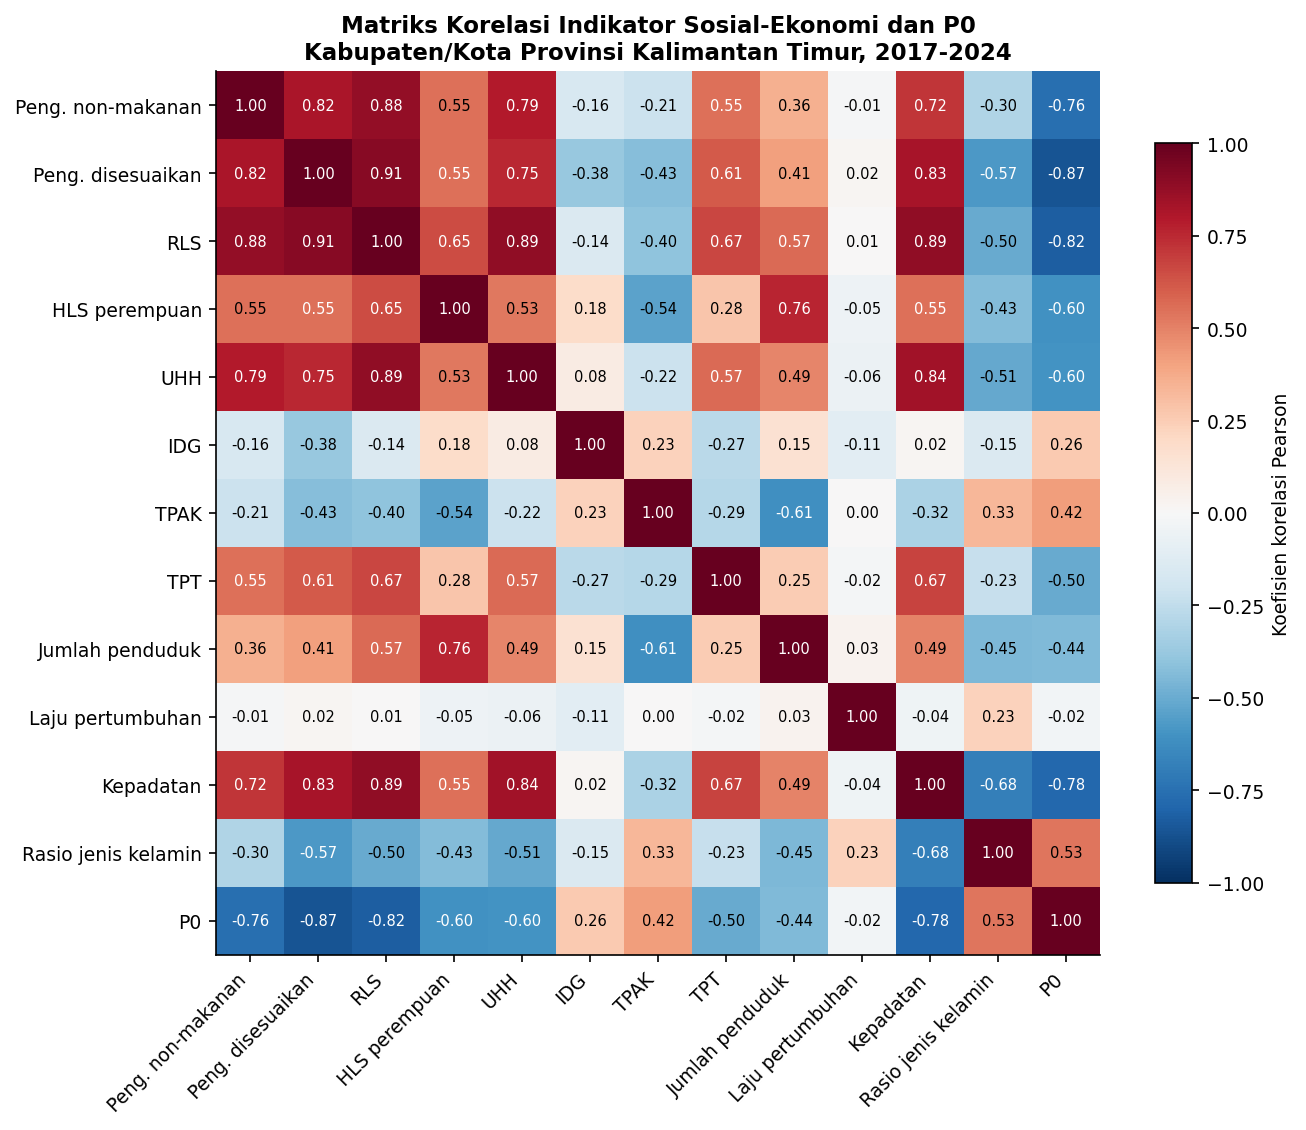

Values plotted in this chart, from the file beside it:
, Peng_NonMakanan_Rp, Peng_Disesuaikan_RibuRp, RLS, HLS_Perempuan, UHH, IDG, TPAK, TPT, Jumlah_Penduduk_Ribu, Laju_Pertumbuhan_Penduduk, Kepadatan_per_km2, Rasio_Jenis_Kelamin, P0_Persen_Miskin
Peng_NonMakanan_Rp, 1.0, 0.8156, 0.8809, 0.547, 0.7926, -0.1587, -0.215, 0.5515, 0.3569, -0.0106, 0.7167, -0.2972, -0.7564
Peng_Disesuaikan_RibuRp, 0.8156, 1.0, 0.9112, 0.5523, 0.7547, -0.3803, -0.4263, 0.6109, 0.4098, 0.0164, 0.8272, -0.5731, -0.8656
RLS, 0.8809, 0.9112, 1.0, 0.6536, 0.8881, -0.1422, -0.4005, 0.6703, 0.5694, 0.0057, 0.8898, -0.5023, -0.822
HLS_Perempuan, 0.547, 0.5523, 0.6536, 1.0, 0.5295, 0.1816, -0.535, 0.2766, 0.762, -0.0485, 0.5504, -0.4328, -0.6041
UHH, 0.7926, 0.7547, 0.8881, 0.5295, 1.0, 0.0824, -0.2154, 0.5679, 0.4896, -0.0553, 0.8394, -0.5109, -0.5982
IDG, -0.1587, -0.3803, -0.1422, 0.1816, 0.0824, 1.0, 0.2269, -0.2664, 0.1533, -0.1076, 0.0181, -0.1456, 0.2579
TPAK, -0.215, -0.4263, -0.4005, -0.535, -0.2154, 0.2269, 1.0, -0.2854, -0.6124, 0.0037, -0.3167, 0.3297, 0.4165
TPT, 0.5515, 0.6109, 0.6703, 0.2766, 0.5679, -0.2664, -0.2854, 1.0, 0.2527, -0.0195, 0.6742, -0.2324, -0.5028
Jumlah_Penduduk_Ribu, 0.3569, 0.4098, 0.5694, 0.762, 0.4896, 0.1533, -0.6124, 0.2527, 1.0, 0.0344, 0.493, -0.4463, -0.4419
Laju_Pertumbuhan_Penduduk, -0.0106, 0.0164, 0.0057, -0.0485, -0.0553, -0.1076, 0.0037, -0.0195, 0.0344, 1.0, -0.0432, 0.2332, -0.0236
Kepadatan_per_km2, 0.7167, 0.8272, 0.8898, 0.5504, 0.8394, 0.0181, -0.3167, 0.6742, 0.493, -0.0432, 1.0, -0.683, -0.7833
Rasio_Jenis_Kelamin, -0.2972, -0.5731, -0.5023, -0.4328, -0.5109, -0.1456, 0.3297, -0.2324, -0.4463, 0.2332, -0.683, 1.0, 0.5332
P0_Persen_Miskin, -0.7564, -0.8656, -0.822, -0.6041, -0.5982, 0.2579, 0.4165, -0.5028, -0.4419, -0.0236, -0.7833, 0.5332, 1.0
